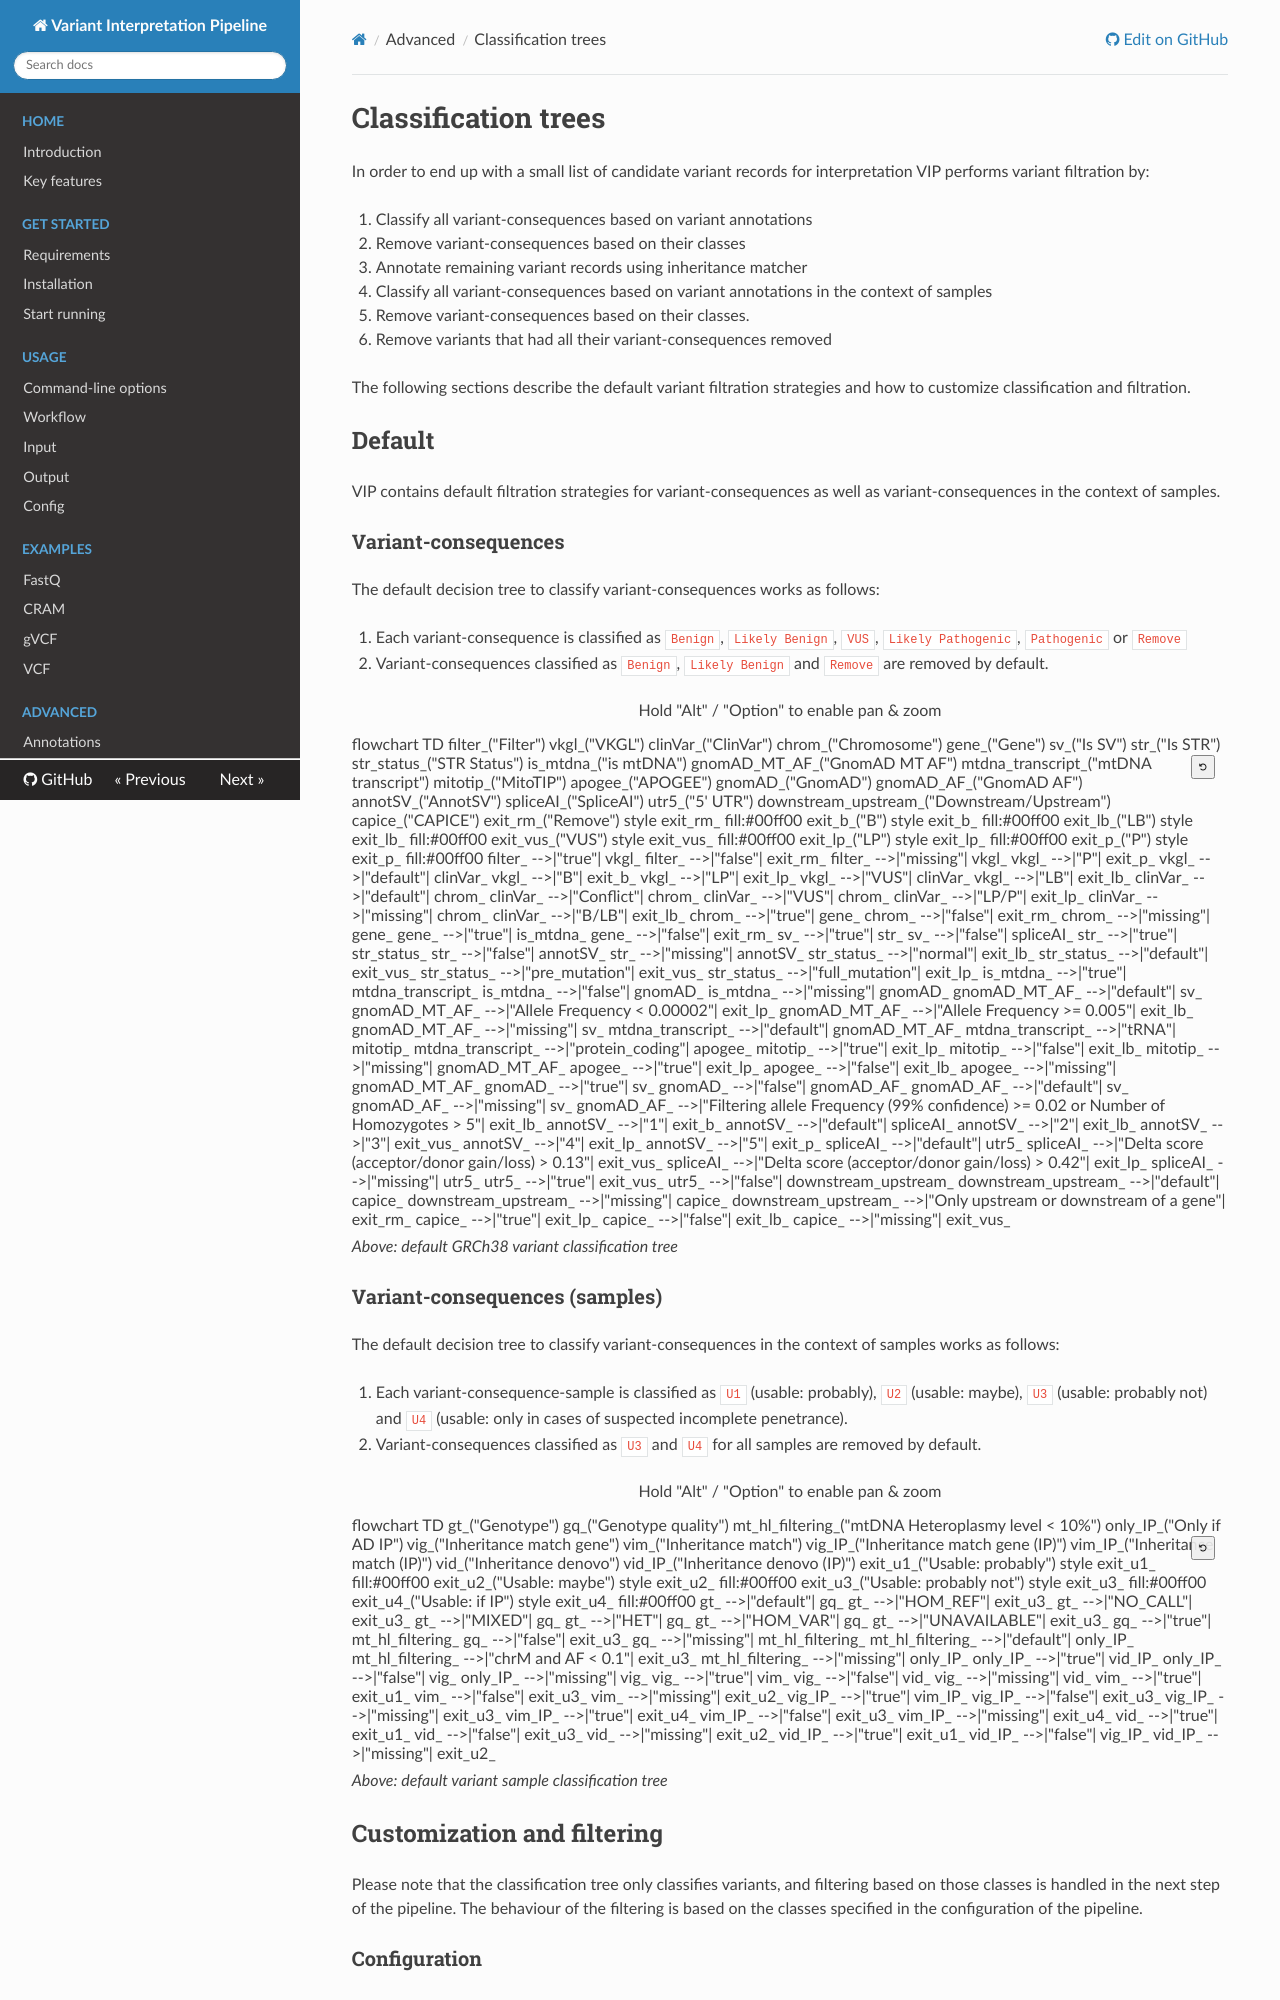

repository: molgenis/vip · page: advanced/classification_trees/index.html · generator: mkdocs

# Classification trees

In order to end up with a small list of candidate variant records for interpretation VIP performs variant filtration by:

1. Classify all variant-consequences based on variant annotations
2. Remove variant-consequences based on their classes
3. Annotate remaining variant records using inheritance matcher
4. Classify all variant-consequences based on variant annotations in the context of samples
5. Remove variant-consequences based on their classes.
6. Remove variants that had all their variant-consequences removed

The following sections describe the default variant filtration strategies and how to customize classification and
filtration.

## Default

VIP contains default filtration strategies for variant-consequences as well as variant-consequences in the context of
samples.

### Variant-consequences

The default decision tree to classify variant-consequences works as follows:

1. Each variant-consequence is classified as `Benign`, `Likely Benign`, `VUS`, `Likely Pathogenic`, `Pathogenic` or
   `Remove`
2. Variant-consequences classified as `Benign`, `Likely Benign` and `Remove` are removed by default.

```mermaid
flowchart TD
filter_("Filter")
vkgl_("VKGL")
clinVar_("ClinVar")
chrom_("Chromosome")
gene_("Gene")
sv_("Is SV")
str_("Is STR")
str_status_("STR Status")
is_mtdna_("is mtDNA")
gnomAD_MT_AF_("GnomAD MT AF")
mtdna_transcript_("mtDNA transcript")
mitotip_("MitoTIP")
apogee_("APOGEE")
gnomAD_("GnomAD")
gnomAD_AF_("GnomAD AF")
annotSV_("AnnotSV")
spliceAI_("SpliceAI")
utr5_("5' UTR")
downstream_upstream_("Downstream/Upstream")
capice_("CAPICE")
exit_rm_("Remove")
style exit_rm_ fill:#00ff00
exit_b_("B")
style exit_b_ fill:#00ff00
exit_lb_("LB")
style exit_lb_ fill:#00ff00
exit_vus_("VUS")
style exit_vus_ fill:#00ff00
exit_lp_("LP")
style exit_lp_ fill:#00ff00
exit_p_("P")
style exit_p_ fill:#00ff00
filter_ -->|"true"| vkgl_
filter_ -->|"false"| exit_rm_
filter_ -->|"missing"| vkgl_
vkgl_ -->|"P"| exit_p_
vkgl_ -->|"default"| clinVar_
vkgl_ -->|"B"| exit_b_
vkgl_ -->|"LP"| exit_lp_
vkgl_ -->|"VUS"| clinVar_
vkgl_ -->|"LB"| exit_lb_
clinVar_ -->|"default"| chrom_
clinVar_ -->|"Conflict"| chrom_
clinVar_ -->|"VUS"| chrom_
clinVar_ -->|"LP/P"| exit_lp_
clinVar_ -->|"missing"| chrom_
clinVar_ -->|"B/LB"| exit_lb_
chrom_ -->|"true"| gene_
chrom_ -->|"false"| exit_rm_
chrom_ -->|"missing"| gene_
gene_ -->|"true"| is_mtdna_
gene_ -->|"false"| exit_rm_
sv_ -->|"true"| str_
sv_ -->|"false"| spliceAI_
str_ -->|"true"| str_status_
str_ -->|"false"| annotSV_
str_ -->|"missing"| annotSV_
str_status_ -->|"normal"| exit_lb_
str_status_ -->|"default"| exit_vus_
str_status_ -->|"pre_mutation"| exit_vus_
str_status_ -->|"full_mutation"| exit_lp_
is_mtdna_ -->|"true"| mtdna_transcript_
is_mtdna_ -->|"false"| gnomAD_
is_mtdna_ -->|"missing"| gnomAD_
gnomAD_MT_AF_ -->|"default"| sv_
gnomAD_MT_AF_ -->|"Allele Frequency < 0.00002"| exit_lp_
gnomAD_MT_AF_ -->|"Allele Frequency >= 0.005"| exit_lb_
gnomAD_MT_AF_ -->|"missing"| sv_
mtdna_transcript_ -->|"default"| gnomAD_MT_AF_
mtdna_transcript_ -->|"tRNA"| mitotip_
mtdna_transcript_ -->|"protein_coding"| apogee_
mitotip_ -->|"true"| exit_lp_
mitotip_ -->|"false"| exit_lb_
mitotip_ -->|"missing"| gnomAD_MT_AF_
apogee_ -->|"true"| exit_lp_
apogee_ -->|"false"| exit_lb_
apogee_ -->|"missing"| gnomAD_MT_AF_
gnomAD_ -->|"true"| sv_
gnomAD_ -->|"false"| gnomAD_AF_
gnomAD_AF_ -->|"default"| sv_
gnomAD_AF_ -->|"missing"| sv_
gnomAD_AF_ -->|"Filtering allele Frequency (99% confidence) >= 0.02 or Number of Homozygotes > 5"| exit_lb_
annotSV_ -->|"1"| exit_b_
annotSV_ -->|"default"| spliceAI_
annotSV_ -->|"2"| exit_lb_
annotSV_ -->|"3"| exit_vus_
annotSV_ -->|"4"| exit_lp_
annotSV_ -->|"5"| exit_p_
spliceAI_ -->|"default"| utr5_
spliceAI_ -->|"Delta score (acceptor/donor gain/loss) > 0.13"| exit_vus_
spliceAI_ -->|"Delta score (acceptor/donor gain/loss) > 0.42"| exit_lp_
spliceAI_ -->|"missing"| utr5_
utr5_ -->|"true"| exit_vus_
utr5_ -->|"false"| downstream_upstream_
downstream_upstream_ -->|"default"| capice_
downstream_upstream_ -->|"missing"| capice_
downstream_upstream_ -->|"Only upstream or downstream of a gene"| exit_rm_
capice_ -->|"true"| exit_lp_
capice_ -->|"false"| exit_lb_
capice_ -->|"missing"| exit_vus_
```

*Above: default GRCh38 variant classification tree*
